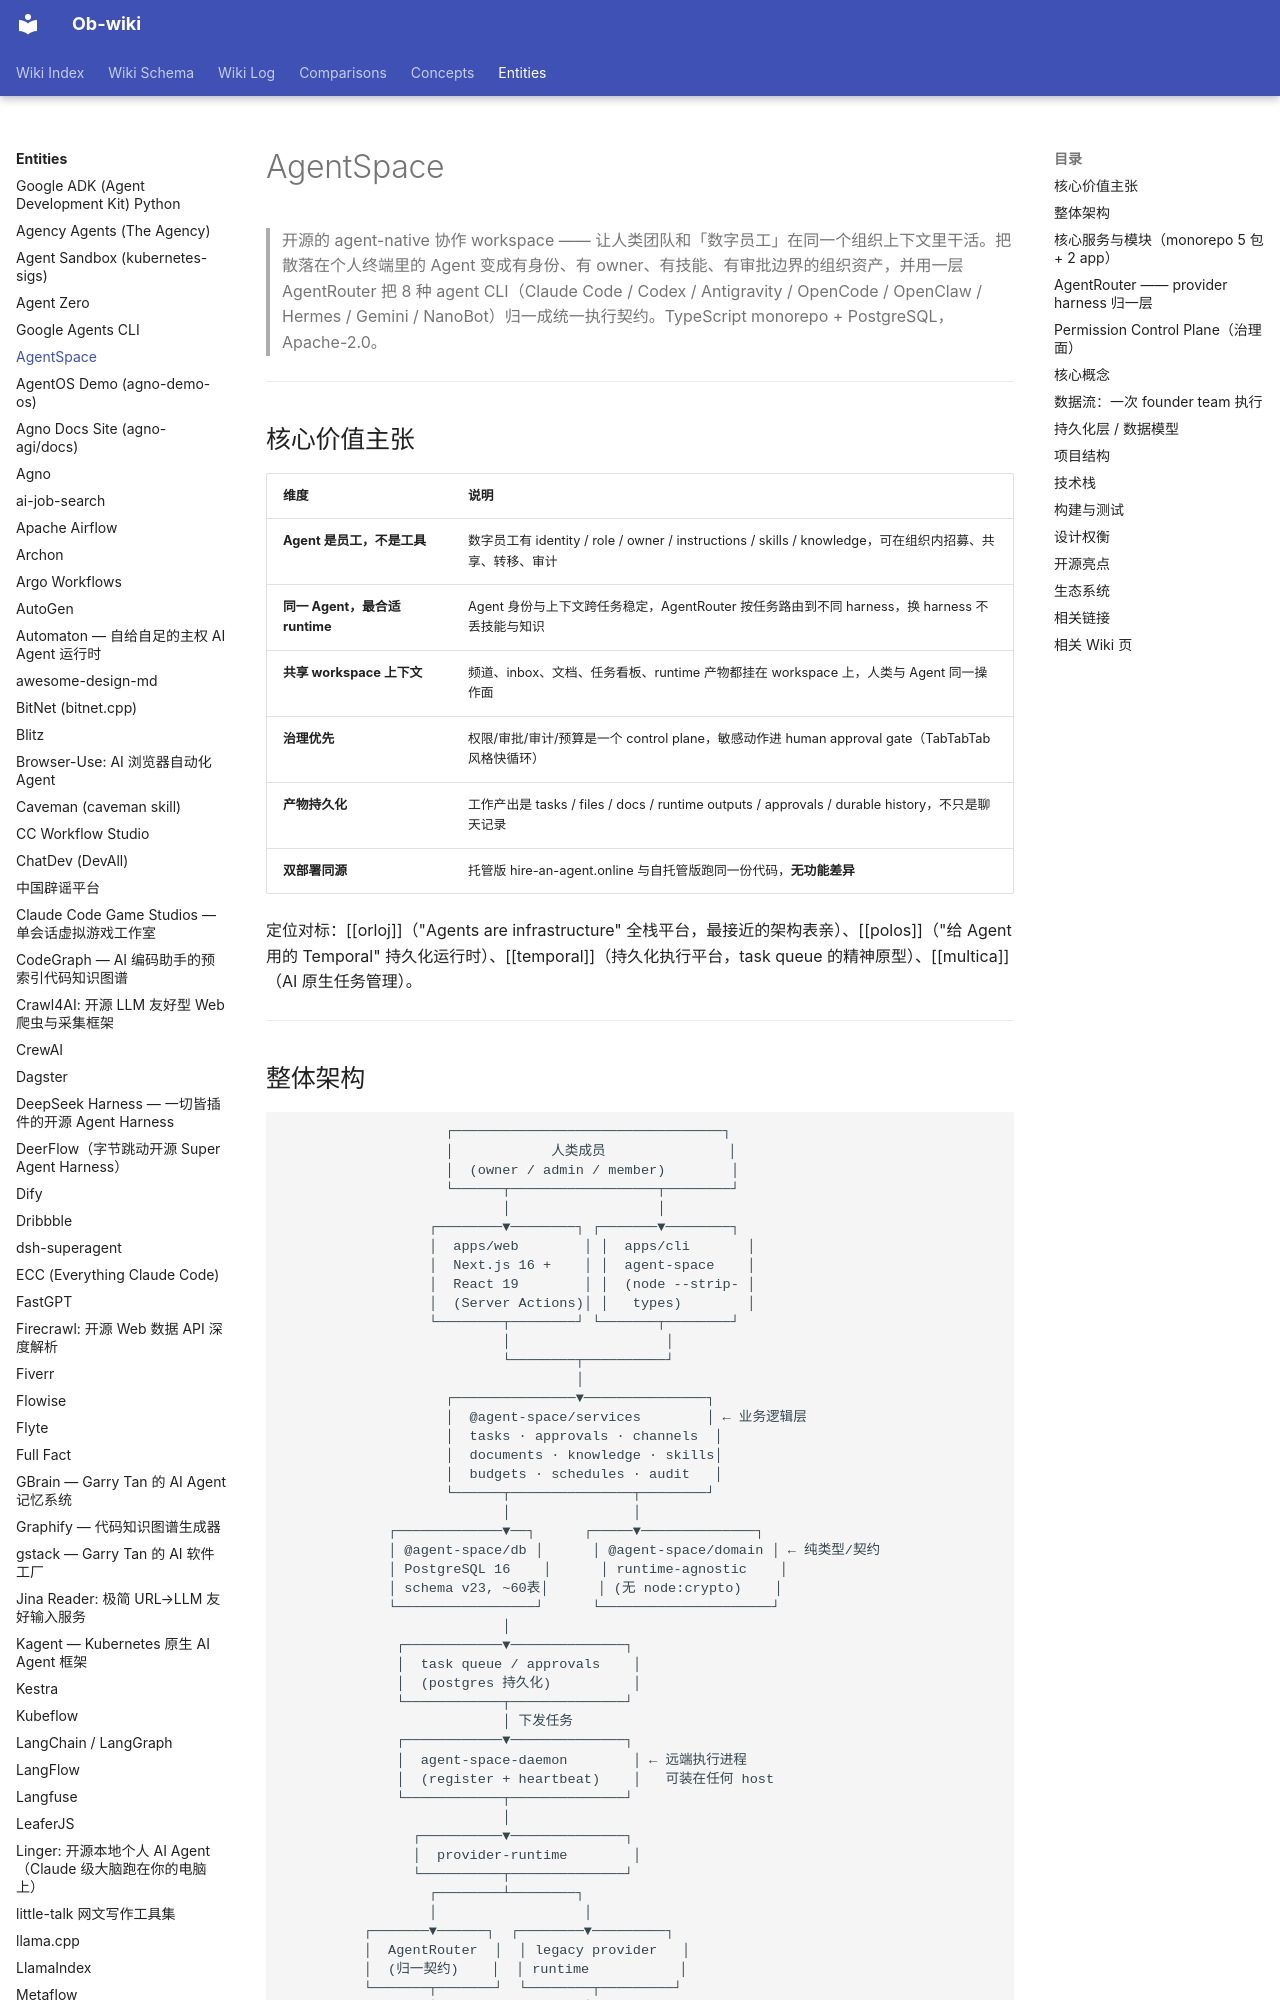

repository: sendwealth/Ob-wiki-site · page: entities/agentspace/index.html · generator: mkdocs

---
title: AgentSpace
created: 2026-07-21
updated: 2026-07-21
type: entity
tags: [project, ai, platform, agent, b2b, active, typescript, governance, marketplace]
sources:
  - ~/Projects/AgentSpace 源码
  - https://github.com/AgentSpace-Hub/AgentSpace
confidence: high
---

# AgentSpace

> 开源的 agent-native 协作 workspace —— 让人类团队和「数字员工」在同一个组织上下文里干活。把散落在个人终端里的 Agent 变成有身份、有 owner、有技能、有审批边界的组织资产，并用一层 AgentRouter 把 8 种 agent CLI（Claude Code / Codex / Antigravity / OpenCode / OpenClaw / Hermes / Gemini / NanoBot）归一成统一执行契约。TypeScript monorepo + PostgreSQL，Apache-2.0。

---

## 核心价值主张

| 维度 | 说明 |
|------|------|
| **Agent 是员工，不是工具** | 数字员工有 identity / role / owner / instructions / skills / knowledge，可在组织内招募、共享、转移、审计 |
| **同一 Agent，最合适 runtime** | Agent 身份与上下文跨任务稳定，AgentRouter 按任务路由到不同 harness，换 harness 不丢技能与知识 |
| **共享 workspace 上下文** | 频道、inbox、文档、任务看板、runtime 产物都挂在 workspace 上，人类与 Agent 同一操作面 |
| **治理优先** | 权限/审批/审计/预算是一个 control plane，敏感动作进 human approval gate（TabTabTab 风格快循环） |
| **产物持久化** | 工作产出是 tasks / files / docs / runtime outputs / approvals / durable history，不只是聊天记录 |
| **双部署同源** | 托管版 hire-an-agent.online 与自托管版跑同一份代码，**无功能差异** |

定位对标：[[orloj]]（"Agents are infrastructure" 全栈平台，最接近的架构表亲）、[[polos]]（"给 Agent 用的 Temporal" 持久化运行时）、[[temporal]]（持久化执行平台，task queue 的精神原型）、[[multica]]（AI 原生任务管理）。

---
